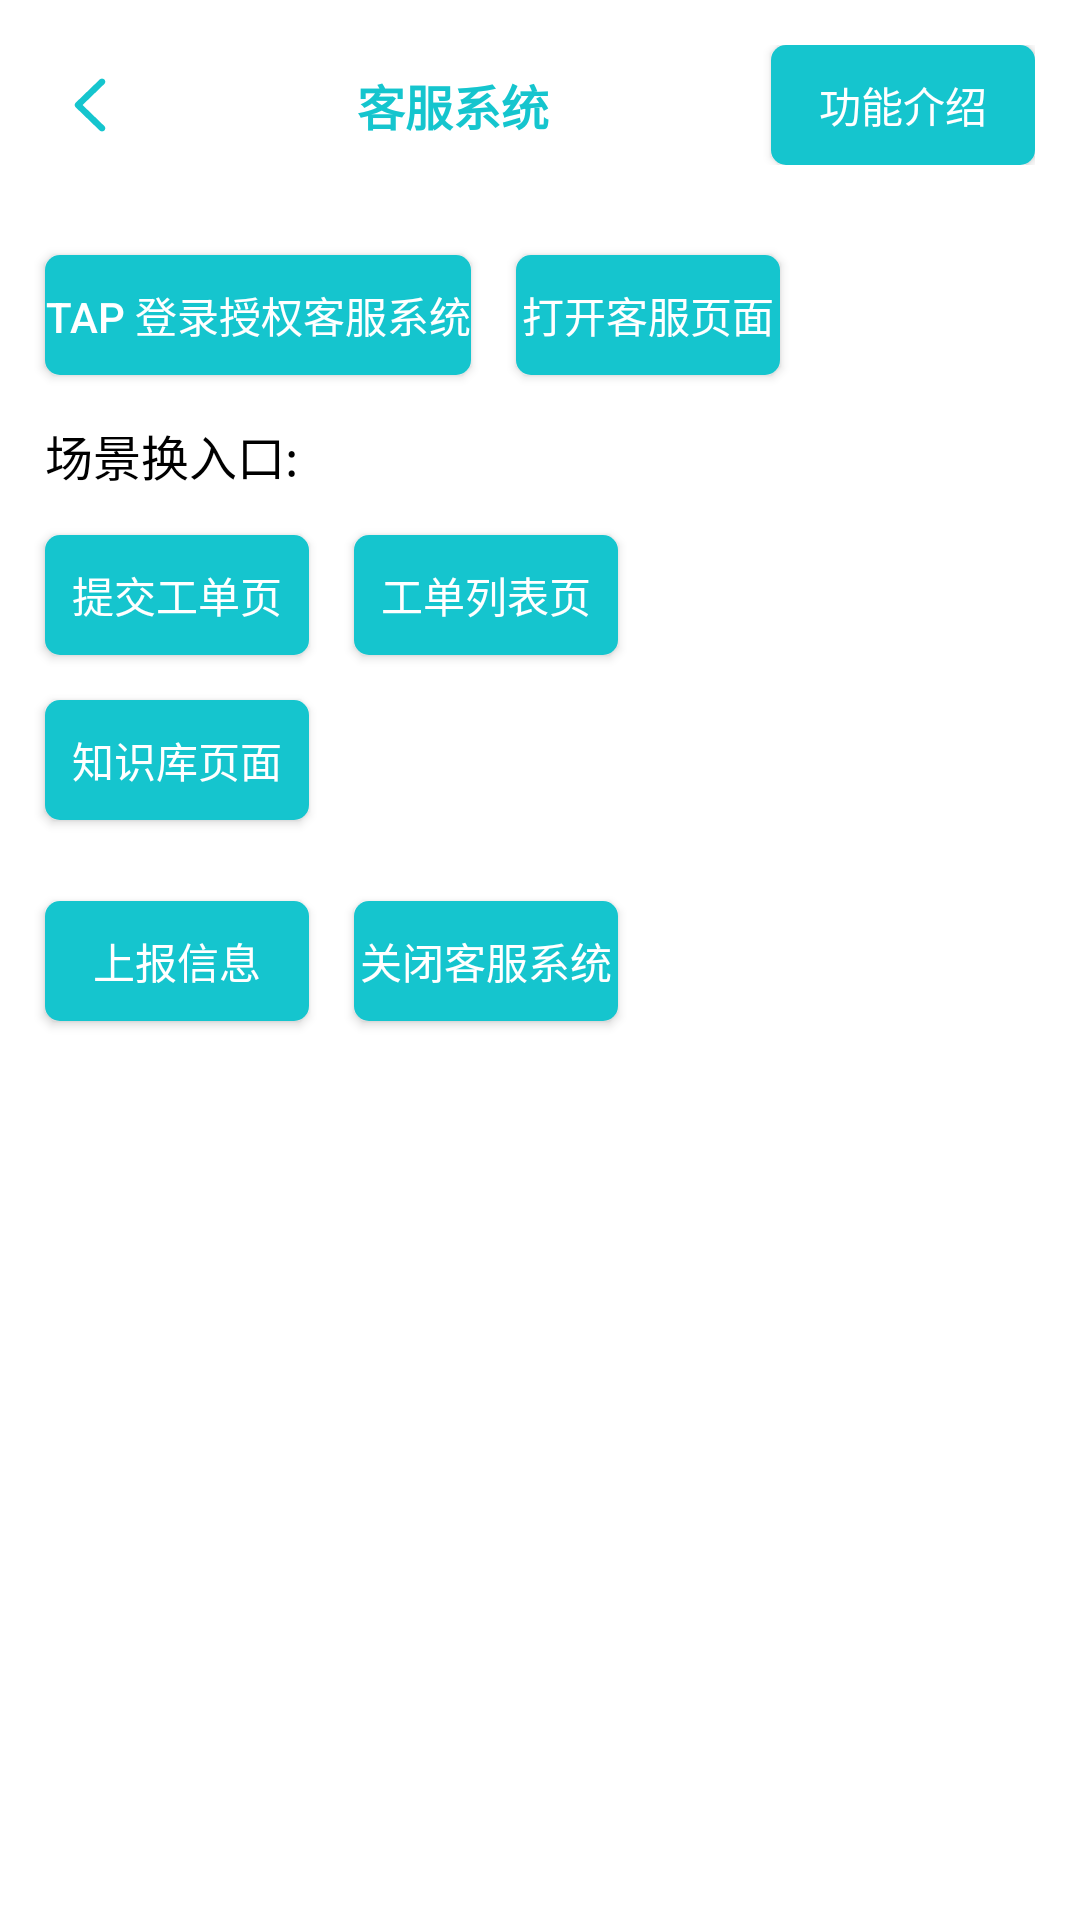

Produce the Android XML layout that renders to this screen, including the resource entries it uses.
<!-- AndroidManifest.xml: application theme Theme.TDS_Android_Demo -->
<!-- res/layout/support_fragment.xml -->
<androidx.constraintlayout.widget.ConstraintLayout
    xmlns:android="http://schemas.android.com/apk/res/android"
    xmlns:app="http://schemas.android.com/apk/res-auto"
    android:layout_width="match_parent"
    android:layout_height="match_parent"
    android:clickable="true"
    android:background="@color/white">

    <androidx.constraintlayout.widget.ConstraintLayout
        android:id="@+id/top_bar"
        android:layout_width="match_parent"
        android:layout_height="wrap_content"
        app:layout_constraintTop_toTopOf="parent"
        app:layout_constraintStart_toStartOf="parent"
        android:padding="15dp">


        <ImageButton
            android:id="@+id/close_button"
            android:layout_width="30dp"
            android:layout_height="30dp"
            android:src="@mipmap/back"
            android:background="@android:color/transparent"
            app:layout_constraintTop_toTopOf="parent"
            app:layout_constraintStart_toStartOf="parent"
            app:layout_constraintBottom_toBottomOf="parent"
            />

        <TextView
            android:layout_width="wrap_content"
            android:layout_height="wrap_content"
            app:layout_constraintTop_toTopOf="parent"
            app:layout_constraintBottom_toBottomOf="parent"
            app:layout_constraintStart_toEndOf="@id/close_button"
            app:layout_constraintEnd_toStartOf="@id/intro_button"
            android:text="客服系统"
            android:textStyle="bold"
            android:textColor="@color/TapTap"
            android:textSize="16sp"/>

        <Button
            android:id="@+id/intro_button"
            android:layout_width="wrap_content"
            android:layout_height="40dp"
            android:text="功能介绍"
            android:textSize="14sp"
            android:textColor="@color/white"
            android:background="@drawable/box_shape"
            app:layout_constraintTop_toTopOf="parent"
            app:layout_constraintBottom_toBottomOf="parent"
            app:layout_constraintEnd_toEndOf="parent"/>


    </androidx.constraintlayout.widget.ConstraintLayout>


    <Button
        android:id="@+id/authorization"
        android:layout_width="wrap_content"
        android:layout_height="40dp"
        android:text="Tap 登录授权客服系统"
        android:textSize="14sp"
        android:textColor="@color/white"
        android:background="@drawable/box_shape"
        app:layout_constraintTop_toBottomOf="@id/top_bar"
        app:layout_constraintStart_toStartOf="parent"
        android:layout_margin="15dp"/>


    <Button
        android:id="@+id/open"
        android:layout_width="wrap_content"
        android:layout_height="40dp"
        android:text="打开客服页面"
        android:textSize="14sp"
        android:textColor="@color/white"
        android:background="@drawable/box_shape"
        app:layout_constraintTop_toBottomOf="@id/top_bar"
        app:layout_constraintStart_toEndOf="@id/authorization"
        android:layout_margin="15dp"/>

    <TextView
        android:id="@+id/entrance"
        android:layout_width="wrap_content"
        android:layout_height="wrap_content"
        android:text="场景换入口:"
        android:textSize="16sp"
        android:textColor="@color/black"
        app:layout_constraintTop_toBottomOf="@id/open"
        app:layout_constraintStart_toStartOf="@id/authorization"
        android:layout_marginTop="15dp"/>

    <Button
        android:id="@+id/submit_order"
        android:layout_width="wrap_content"
        android:layout_height="40dp"
        android:text="提交工单页"
        android:textSize="14sp"
        android:textColor="@color/white"
        android:background="@drawable/box_shape"
        android:layout_margin="15dp"
        app:layout_constraintTop_toBottomOf="@id/entrance"
        app:layout_constraintStart_toStartOf="parent"/>

    <Button
        android:id="@+id/order_list"
        android:layout_width="wrap_content"
        android:layout_height="40dp"
        android:text="工单列表页"
        android:textSize="14sp"
        android:textColor="@color/white"
        android:background="@drawable/box_shape"
        android:layout_margin="15dp"
        app:layout_constraintTop_toBottomOf="@id/entrance"
        app:layout_constraintStart_toEndOf="@id/submit_order"/>

    <Button
        android:id="@+id/repository"
        android:layout_width="wrap_content"
        android:layout_height="40dp"
        android:text="知识库页面"
        android:textSize="14sp"
        android:textColor="@color/white"
        android:background="@drawable/box_shape"
        android:layout_margin="15dp"
        app:layout_constraintTop_toBottomOf="@id/submit_order"
        app:layout_constraintStart_toStartOf="parent"/>


    <View
        android:id="@+id/parting_line"
        android:layout_width="match_parent"
        android:layout_height="2dp"
        app:layout_constraintTop_toBottomOf="@id/repository"
        app:layout_constraintStart_toStartOf="parent"
        android:layout_marginTop="10dp"
        android:background="@color/color_tap"
        android:layout_marginLeft="15dp"
        android:layout_marginRight="15dp"/>

    <Button
        android:id="@+id/report"
        android:layout_width="wrap_content"
        android:layout_height="40dp"
        android:text="上报信息"
        android:textSize="14sp"
        android:textColor="@color/white"
        android:background="@drawable/box_shape"
        android:layout_margin="15dp"
        app:layout_constraintTop_toBottomOf="@id/parting_line"
        app:layout_constraintStart_toStartOf="parent"/>

    <Button
        android:id="@+id/close_support"
        android:layout_width="wrap_content"
        android:layout_height="40dp"
        android:text="关闭客服系统"
        android:textSize="14sp"
        android:textColor="@color/white"
        android:background="@drawable/box_shape"
        android:layout_margin="15dp"
        app:layout_constraintTop_toBottomOf="@id/parting_line"
        app:layout_constraintStart_toEndOf="@id/report"/>



</androidx.constraintlayout.widget.ConstraintLayout>
<!-- resources referenced by this layout -->
<resources>
  <color name="TapTap">#15c5ce</color>
  <color name="black">#FF000000</color>
  <color name="white">#FFFFFFFF</color>
  <!-- drawable box_shape (drawable) -->
  <?xml version="1.0" encoding="utf-8"?>
  <shape xmlns:android="http://schemas.android.com/apk/res/android"
      android:shape="rectangle">
       <solid android:color="@color/TapTap"/>
       <corners android:radius="5dp"/>
  </shape>
  <!-- mipmap back: png bitmap (mipmap-xxhdpi, 799 bytes) -->
  <style name="Theme.TDS_Android_Demo" parent="Theme.MaterialComponents.DayNight.NoActionBar">
          
          <item name="colorPrimary">@color/TapTap</item>
          <item name="colorPrimaryVariant">@color/TapTap</item>
          <item name="colorOnPrimary">@color/white</item>
          
          <item name="colorSecondary">@color/teal_200</item>
          <item name="colorSecondaryVariant">@color/teal_700</item>
          <item name="colorOnSecondary">@color/black</item>
          
          <item name="android:statusBarColor" tools:targetApi="l">?attr/colorPrimaryVariant</item>
          
      </style>
  <color name="teal_200">#FF03DAC5</color>
  <color name="teal_700">#FF018786</color>
</resources>
